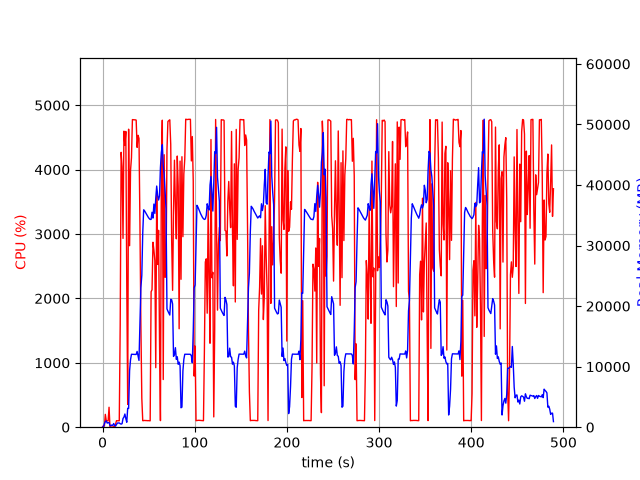

Data behind this chart, as committed beside it:
elapsed_time, nproc, cpu, mem_real, mem_virtual
3.910064697265625e-05, 1, 0.0, 8.047, 3185
1.006, 2, 24.8, 55.66, 240
2.014, 5, 16.9, 577.4, 2523
3.021, 5, 199.4, 914, 3100
4.029, 7, 102.0, 1051, 3191
5.039, 3, 99.3, 676.5, 2176
6.046, 3, 98.2, 757.9, 2294
7.054, 4, 309.8, 755.2, 3055
8.062, 3, 3.0, 302, 1682
9.071, 3, 2.0, 231.7, 1602
10.08, 3, 0.0, 361.1, 1718
11.09, 3, 1.0, 283.1, 1653
12.1, 5, 8.9, 602.7, 2556
13.11, 3, 3.0, 281, 1736
14.11, 1, 45.6, 181.2, 1020
15.12, 1, 101.2, 439.2, 1980
16.13, 1, 99.3, 689.2, 3266
17.14, 1, 100.2, 703.1, 2754
18.15, 1, 99.2, 703.1, 2754
19.15, 1, 1586, 575.3, 6736
20.17, 1, 4269, 507.1, 6758
21.19, 1, 4041, 583.2, 6788
22.21, 1, 2932, 1437, 7344
23.22, 1, 4597, 1665, 7344
24.24, 1, 4376, 2177, 7344
25.25, 1, 4593, 1413, 7352
26.27, 1, 2232, 816.6, 8376
27.28, 1, 354.9, 3122, 9460
28.29, 1, 4628, 3095, 9460
29.34, 1, 2818, 9343, 16934
30.36, 1, 3988, 11151, 25664
31.38, 1, 4183, 12048, 25664
32.4, 1, 4777, 12037, 25664
33.42, 1, 4775, 12022, 25664
34.44, 1, 4774, 12018, 25664
35.46, 1, 4774, 12018, 25664
36.48, 1, 4769, 12018, 25664
37.5, 1, 4346, 12518, 25664
38.52, 1, 4533, 11752, 25664
39.54, 1, 4484, 11027, 27501
40.56, 1, 3174, 17368, 41711
41.57, 1, 1614, 23000, 41711
42.6, 1, 447.7, 25103, 62191
43.61, 1, 101.3, 32088, 62191
44.62, 1, 102.2, 35905, 62191
45.63, 1, 105.2, 35728, 62191
46.63, 1, 103.2, 35453, 62191
47.64, 1, 103.2, 35163, 62191
48.65, 1, 101.3, 34934, 62191
49.66, 1, 102.3, 34660, 62191
50.66, 1, 101.2, 34452, 62191
51.67, 1, 99.3, 34315, 62191
52.68, 1, 2103, 34321, 62191
53.69, 1, 2134, 35507, 62191
54.7, 1, 2872, 34533, 62191
55.71, 1, 2752, 36855, 62191
56.73, 1, 2588, 35301, 62191
57.74, 1, 924.1, 37823, 86767
58.75, 1, 3654, 39830, 86767
59.77, 1, 2528, 38330, 86767
... 423 more rows
